10-way image classification set "archive_png" from GitHub (hzyen/digit_and_symbol_recognition); label vocabulary: decimal point, div, equal sign, minus sign, original number, original sign, other number, other sign, plus sign, times.

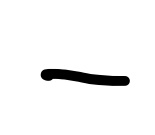
Label: minus sign

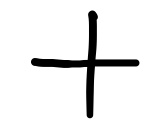
Label: plus sign

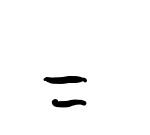
Label: equal sign

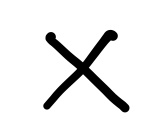
Label: times

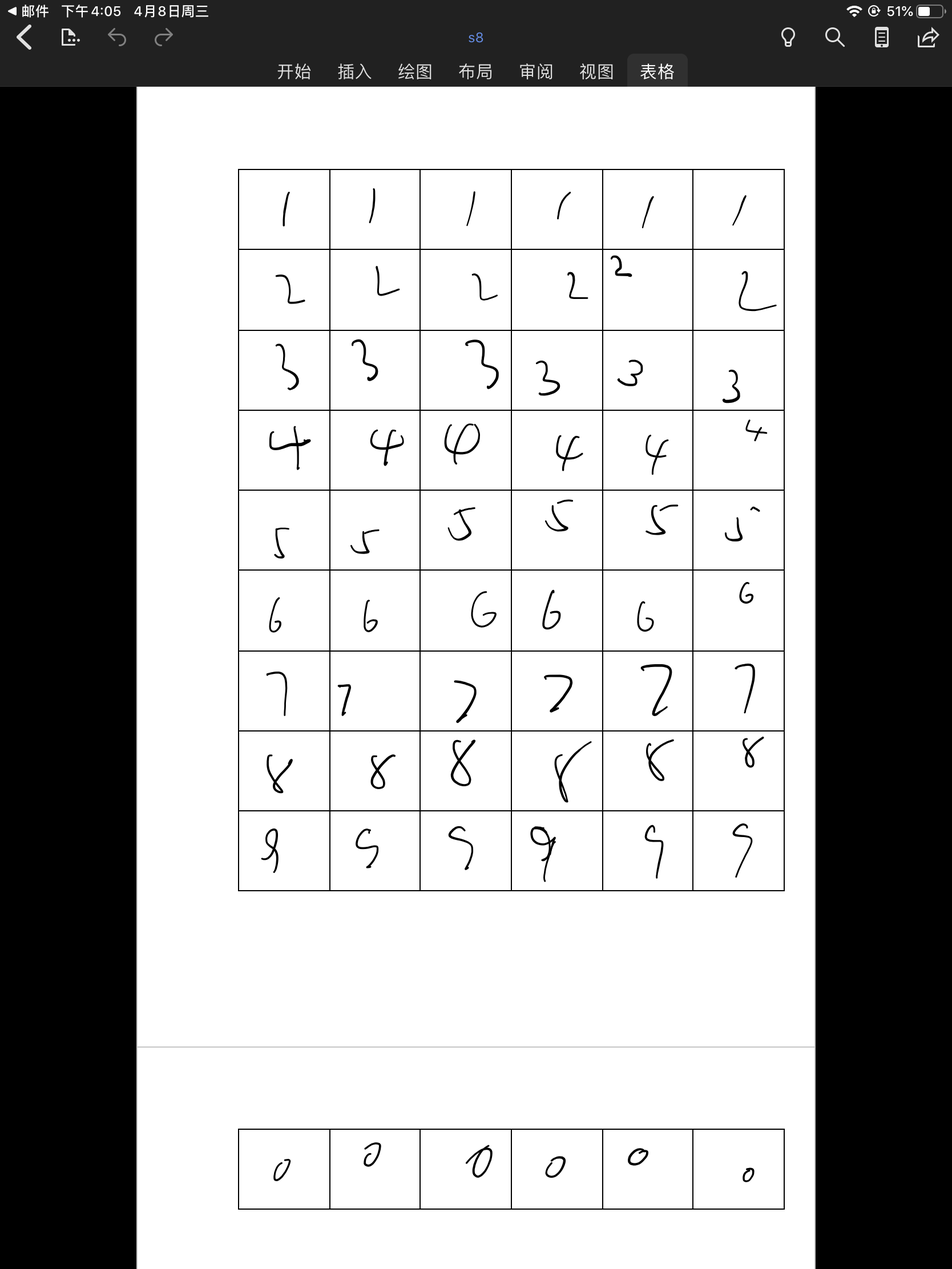
Label: other number

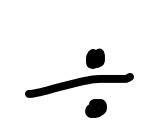
Label: div
